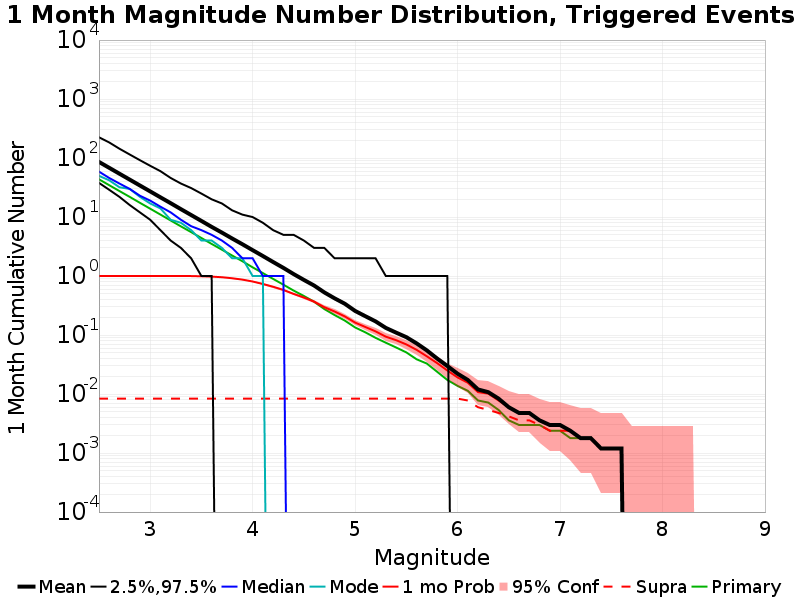

The data file committed next to this chart (first rows):
Mag, Mean, 2.5 %ile, 97.5 %ile, Median, Mode, 1 mo Probability, 1 mo Supra-Seis Prob, Primary Aftershocks Mean
2.5, 86.01, 38.0, 225.0, 59.0, 50.0, 1.0, 0.008373, 43.71
2.6, 68.38, 29.0, 184.0, 46.0, 42.0, 1.0, 0.008373, 34.7
2.7, 54.3, 22.0, 144.0, 37.0, 32.0, 1.0, 0.008373, 27.6
2.8, 43.14, 16.0, 115.0, 30.0, 30.0, 1.0, 0.008373, 22
2.9, 34.26, 12.0, 92.0, 23.0, 22.0, 1.0, 0.008373, 17.43
3.0, 27.23, 9.0, 74.0, 19.0, 17.0, 1.0, 0.008373, 13.86
3.1, 21.61, 6.0, 60.0, 15.0, 14.0, 1.0, 0.008373, 11.02
3.2, 17.19, 4.0, 46.0, 12.0, 9.0, 1.0, 0.008373, 8.752
3.3, 13.61, 3.0, 37.0, 9.0, 8.0, 1.0, 0.008373, 6.952
3.4, 10.82, 2.0, 31.0, 7.0, 6.0, 1.0, 0.008373, 5.555
3.5, 8.599, 1.0, 25.0, 6.0, 4.0, 0.991, 0.008373, 4.417
3.6, 6.815, 1.0, 20.0, 5.0, 4.0, 0.9779, 0.008373, 3.504
3.7, 5.455, 0.0, 17.0, 4.0, 3.0, 0.9557, 0.008373, 2.799
3.8, 4.332, 0.0, 13.0, 3.0, 2.0, 0.9181, 0.008373, 2.229
3.9, 3.464, 0.0, 11.0, 2.0, 2.0, 0.8708, 0.008373, 1.784
4.0, 2.748, 0.0, 10.0, 2.0, 1.0, 0.8086, 0.008373, 1.406
4.1, 2.186, 0.0, 8.0, 1.0, 1.0, 0.7339, 0.008373, 1.123
4.2, 1.731, 0.0, 6.0, 1.0, 0.0, 0.6591, 0.008373, 0.8947
4.3, 1.377, 0.0, 5.0, 1.0, 0.0, 0.5825, 0.008373, 0.7147
4.4, 1.081, 0.0, 5.0, 0.0, 0.0, 0.4982, 0.008373, 0.5676
4.5, 0.8606, 0.0, 4.0, 0.0, 0.0, 0.4324, 0.008373, 0.4599
4.6, 0.6908, 0.0, 3.0, 0.0, 0.0, 0.3684, 0.008373, 0.3672
4.7, 0.5281, 0.0, 3.0, 0.0, 0.0, 0.2967, 0.008373, 0.2757
4.8, 0.4193, 0.0, 2.0, 0.0, 0.0, 0.2506, 0.008373, 0.2183
4.9, 0.3391, 0.0, 2.0, 0.0, 0.0, 0.2069, 0.008373, 0.1758
5.0, 0.2566, 0.0, 2.0, 0.0, 0.0, 0.1627, 0.008373, 0.1346
5.1, 0.2087, 0.0, 2.0, 0.0, 0.0, 0.137, 0.008373, 0.1112
5.2, 0.1705, 0.0, 2.0, 0.0, 0.0, 0.1154, 0.008373, 0.08971
5.3, 0.1322, 0.0, 1.0, 0.0, 0.0, 0.0939, 0.008373, 0.07416
5.4, 0.11, 0.0, 1.0, 0.0, 0.0, 0.08194, 0.008373, 0.0616
5.5, 0.09211, 0.0, 1.0, 0.0, 0.0, 0.06938, 0.008373, 0.05084
5.6, 0.07237, 0.0, 1.0, 0.0, 0.0, 0.05622, 0.008373, 0.03888
5.7, 0.05502, 0.0, 1.0, 0.0, 0.0, 0.04366, 0.008373, 0.03289
5.8, 0.04007, 0.0, 1.0, 0.0, 0.0, 0.03349, 0.008373, 0.02392
5.9, 0.0299, 0.0, 1.0, 0.0, 0.0, 0.02512, 0.008373, 0.01734
6.0, 0.02213, 0.0, 0.0, 0.0, 0.0, 0.01914, 0.008373, 0.01376
6.1, 0.01734, 0.0, 0.0, 0.0, 0.0, 0.01555, 0.007775, 0.01136
6.2, 0.01196, 0.0, 0.0, 0.0, 0.0, 0.01077, 0.005981, 0.007775
6.3, 0.01077, 0.0, 0.0, 0.0, 0.0, 0.01017, 0.005383, 0.007177
6.4, 0.008373, 0.0, 0.0, 0.0, 0.0, 0.007775, 0.004785, 0.005383
6.5, 0.005981, 0.0, 0.0, 0.0, 0.0, 0.005981, 0.004187, 0.003589
6.6, 0.004785, 0.0, 0.0, 0.0, 0.0, 0.004785, 0.003589, 0.00299
6.7, 0.004785, 0.0, 0.0, 0.0, 0.0, 0.004785, 0.003589, 0.00299
6.8, 0.003589, 0.0, 0.0, 0.0, 0.0, 0.003589, 0.00299, 0.00299
6.9, 0.00299, 0.0, 0.0, 0.0, 0.0, 0.00299, 0.002392, 0.002392
7.0, 0.00299, 0.0, 0.0, 0.0, 0.0, 0.00299, 0.002392, 0.002392
7.1, 0.002392, 0.0, 0.0, 0.0, 0.0, 0.002392, 0.002392, 0.001794
7.2, 0.001794, 0.0, 0.0, 0.0, 0.0, 0.001794, 0.001794, 0.001794
7.3, 0.001794, 0.0, 0.0, 0.0, 0.0, 0.001794, 0.001794, 0.001794
7.4, 0.001196, 0.0, 0.0, 0.0, 0.0, 0.001196, 0.001196, 0.001196
7.5, 0.001196, 0.0, 0.0, 0.0, 0.0, 0.001196, 0.001196, 0.001196
7.6, 0.001196, 0.0, 0.0, 0.0, 0.0, 0.001196, 0.001196, 0.001196
7.7, 0.0, 0.0, 0.0, 0.0, 0.0, 0.0, 0.0, 0.0
7.8, 0.0, 0.0, 0.0, 0.0, 0.0, 0.0, 0.0, 0.0
7.9, 0.0, 0.0, 0.0, 0.0, 0.0, 0.0, 0.0, 0.0
8.0, 0.0, 0.0, 0.0, 0.0, 0.0, 0.0, 0.0, 0.0
8.1, 0.0, 0.0, 0.0, 0.0, 0.0, 0.0, 0.0, 0.0
8.2, 0.0, 0.0, 0.0, 0.0, 0.0, 0.0, 0.0, 0.0
8.3, 0.0, 0.0, 0.0, 0.0, 0.0, 0.0, 0.0, 0.0
8.4, 0.0, 0.0, 0.0, 0.0, 0.0, 0.0, 0.0, 0.0
... 6 more rows
